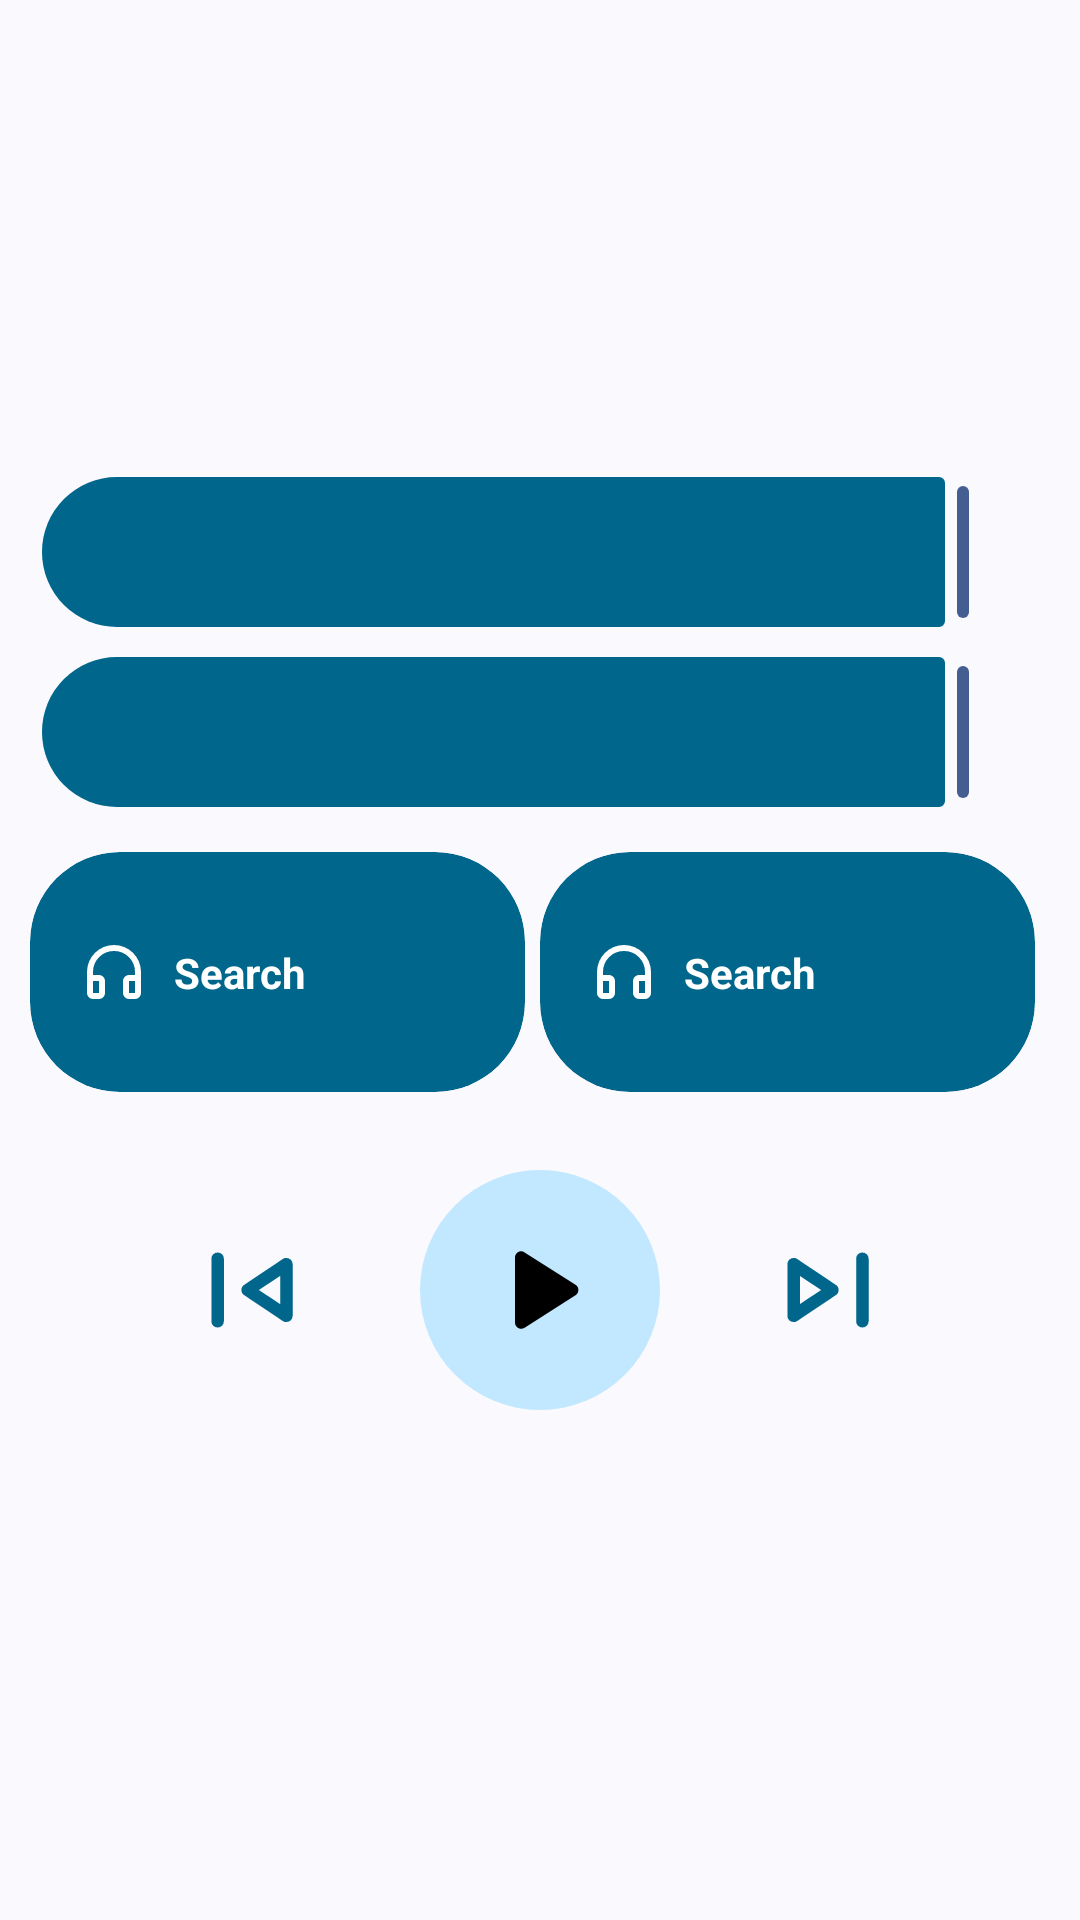

Android layout source for this screen:
<!-- AndroidManifest.xml: application theme Theme.Deck -->
<!-- res/layout/activity_main.xml -->
<?xml version="1.0" encoding="utf-8"?>
<androidx.constraintlayout.widget.ConstraintLayout xmlns:android="http://schemas.android.com/apk/res/android"
    xmlns:app="http://schemas.android.com/apk/res-auto"
    xmlns:tools="http://schemas.android.com/tools"
    android:layout_width="match_parent"
    android:layout_height="match_parent"
    tools:context=".MainActivity">

    <ScrollView
        android:layout_width="wrap_content"
        android:layout_height="wrap_content"
        app:layout_constraintBottom_toBottomOf="parent"
        app:layout_constraintEnd_toEndOf="parent"
        app:layout_constraintStart_toStartOf="parent"
        app:layout_constraintTop_toTopOf="parent">

        <LinearLayout
            android:layout_width="match_parent"
            android:layout_height="wrap_content"
            android:orientation="vertical">

            <com.google.android.material.slider.Slider
                android:id="@+id/sliderBrightness"
                android:layout_width="match_parent"
                android:layout_height="wrap_content"
                app:trackColorActive="@color/colorPrimary"
                app:trackColorInactive="@color/colorPrimaryBack"
                android:value="1"
                app:trackHeight="50dp"
                android:layout_marginVertical="5dp"/>

            <com.google.android.material.slider.Slider
                android:id="@+id/sliderAudio"
                android:layout_width="match_parent"
                android:layout_height="wrap_content"
                app:trackColorActive="@color/colorPrimary"
                app:trackColorInactive="@color/colorPrimaryBack"
                android:value="1"
                app:trackHeight="50dp"
                android:layout_marginVertical="5dp"/>

            <TableLayout
                android:layout_width="match_parent"
                android:layout_height="match_parent"
                android:paddingHorizontal="10dp"
                android:layout_marginVertical="5dp"
                android:stretchColumns="*">

                <TableRow
                    android:layout_width="match_parent"
                    android:layout_height="match_parent"
                    android:layout_marginVertical="5dp">

                    <com.google.android.material.card.MaterialCardView
                        android:id="@+id/buttonAudioDevice"
                        android:layout_width="match_parent"
                        android:layout_height="80dp"
                        android:layout_marginEnd="5dp"
                        android:backgroundTint="@color/colorPrimary"
                        app:cardCornerRadius="30dp"
                        app:strokeWidth="0dp">

                        <androidx.constraintlayout.widget.ConstraintLayout
                            android:layout_width="match_parent"
                            android:layout_height="match_parent"
                            android:padding="16dp">

                            <ImageView
                                android:id="@+id/iconAudioDevice"
                                android:layout_width="24dp"
                                android:layout_height="24dp"
                                android:src="@drawable/rounded_headphones_24"
                                app:tint="@color/colorForeground"
                                app:layout_constraintBottom_toBottomOf="parent"
                                app:layout_constraintStart_toStartOf="parent"
                                app:layout_constraintTop_toTopOf="parent"/>

                            <TextView
                                android:id="@+id/textAudioDevice"
                                android:layout_width="0dp"
                                android:layout_height="wrap_content"
                                android:layout_marginStart="8dp"
                                android:text="Search"
                                android:textSize="14sp"
                                android:textStyle="bold"
                                android:textColor="@color/colorForeground"
                                app:layout_constraintBottom_toBottomOf="parent"
                                app:layout_constraintEnd_toEndOf="parent"
                                app:layout_constraintStart_toEndOf="@+id/iconAudioDevice"
                                app:layout_constraintTop_toTopOf="parent" />

                        </androidx.constraintlayout.widget.ConstraintLayout>

                    </com.google.android.material.card.MaterialCardView>

                    <com.google.android.material.card.MaterialCardView
                        android:id="@+id/buttonMute"
                        android:layout_width="match_parent"
                        android:layout_height="80dp"
                        android:layout_marginEnd="5dp"
                        android:backgroundTint="@color/colorPrimary"
                        app:cardCornerRadius="30dp"
                        app:strokeWidth="0dp">

                        <androidx.constraintlayout.widget.ConstraintLayout
                            android:layout_width="match_parent"
                            android:layout_height="match_parent"
                            android:padding="16dp">

                            <ImageView
                                android:id="@+id/iconMute"
                                android:layout_width="24dp"
                                android:layout_height="24dp"
                                android:src="@drawable/rounded_headphones_24"
                                app:tint="@color/colorForeground"
                                app:layout_constraintBottom_toBottomOf="parent"
                                app:layout_constraintStart_toStartOf="parent"
                                app:layout_constraintTop_toTopOf="parent"/>

                            <TextView
                                android:id="@+id/textMute"
                                android:layout_width="0dp"
                                android:layout_height="wrap_content"
                                android:layout_marginStart="8dp"
                                android:text="Search"
                                android:textSize="14sp"
                                android:textStyle="bold"
                                android:textColor="@color/colorForeground"
                                app:layout_constraintBottom_toBottomOf="parent"
                                app:layout_constraintEnd_toEndOf="parent"
                                app:layout_constraintStart_toEndOf="@+id/iconMute"
                                app:layout_constraintTop_toTopOf="parent" />

                        </androidx.constraintlayout.widget.ConstraintLayout>

                    </com.google.android.material.card.MaterialCardView>
                </TableRow>

            </TableLayout>
            <LinearLayout
                android:layout_width="match_parent"
                android:layout_height="wrap_content"
                android:orientation="horizontal"
                android:gravity="center_horizontal"
                android:padding="16dp"
                tools:context=".MainActivity">

                <ImageButton
                    android:id="@+id/btnPrevious"
                    android:layout_width="80dp"
                    android:layout_height="80dp"
                    android:src="@drawable/rounded_skip_previous_24"
                    android:background="@android:color/transparent"
                    app:tint="@color/colorPrimary" />

                <ImageButton
                    android:id="@+id/btnPlayPause"
                    android:layout_width="80dp"
                    android:layout_height="80dp"
                    android:src="@drawable/round_play_arrow_24"
                    android:background="@drawable/rounded_background"
                    android:layout_marginStart="16dp"
                    android:layout_marginEnd="16dp"/>

                <ImageButton
                    android:id="@+id/btnNext"
                    android:layout_width="80dp"
                    android:layout_height="80dp"
                    android:src="@drawable/rounded_skip_next_24"
                    android:background="@android:color/transparent"
                    app:tint="@color/colorPrimary" />

            </LinearLayout>
        </LinearLayout>
    </ScrollView>

</androidx.constraintlayout.widget.ConstraintLayout>
<!-- resources referenced by this layout -->
<resources>
  <color name="colorForeground">@color/white</color>
  <color name="colorPrimary">@color/material_dynamic_primary40</color>
  <color name="colorPrimaryBack">@color/material_dynamic_neutral90</color>
  <!-- drawable round_play_arrow_24 (drawable) -->
  <vector android:height="50dp" android:tint="#000000"
      android:viewportHeight="24" android:viewportWidth="24"
      android:width="50dp" xmlns:android="http://schemas.android.com/apk/res/android">
      <path android:fillColor="@android:color/white" android:pathData="M8,6.82v10.36c0,0.79 0.87,1.27 1.54,0.84l8.14,-5.18c0.62,-0.39 0.62,-1.29 0,-1.69L9.54,5.98C8.87,5.55 8,6.03 8,6.82z"/>
  </vector>
  <!-- drawable rounded_background (drawable) -->
  <?xml version="1.0" encoding="utf-8"?>
  <shape xmlns:android="http://schemas.android.com/apk/res/android"
      android:shape="rectangle">
      <corners android:radius="40dp" />
      <solid android:color="@color/material_dynamic_primary90" />
  </shape>
  <!-- drawable rounded_skip_next_24 (drawable) -->
  <vector android:height="50dp" android:tint="#000000"
      android:viewportHeight="960" android:viewportWidth="960"
      android:width="50dp" xmlns:android="http://schemas.android.com/apk/res/android">
      <path android:fillColor="@android:color/white" android:pathData="M660,680L660,280Q660,263 671.5,251.5Q683,240 700,240Q717,240 728.5,251.5Q740,263 740,280L740,680Q740,697 728.5,708.5Q717,720 700,720Q683,720 671.5,708.5Q660,697 660,680ZM220,645L220,315Q220,297 232,286Q244,275 260,275Q265,275 271,276Q277,277 282,281L530,447Q539,453 543.5,461.5Q548,470 548,480Q548,490 543.5,498.5Q539,507 530,513L282,679Q277,683 271,684Q265,685 260,685Q244,685 232,674Q220,663 220,645ZM300,480L300,480L300,480L300,480ZM300,570L436,480L300,390L300,570Z"/>
  </vector>
  <!-- drawable rounded_skip_previous_24 (drawable) -->
  <vector android:height="50dp" android:tint="#000000"
      android:viewportHeight="960" android:viewportWidth="960"
      android:width="50dp" xmlns:android="http://schemas.android.com/apk/res/android">
      <path android:fillColor="@android:color/white" android:pathData="M220,680L220,280Q220,263 231.5,251.5Q243,240 260,240Q277,240 288.5,251.5Q300,263 300,280L300,680Q300,697 288.5,708.5Q277,720 260,720Q243,720 231.5,708.5Q220,697 220,680ZM678,679L430,513Q421,507 416.5,498.5Q412,490 412,480Q412,470 416.5,461.5Q421,453 430,447L678,281Q683,277 689,276Q695,275 700,275Q716,275 728,286Q740,297 740,315L740,645Q740,663 728,674Q716,685 700,685Q695,685 689,684Q683,683 678,679ZM660,480L660,480L660,480L660,480ZM660,570L660,390L524,480L660,570Z"/>
  </vector>
  <style name="Theme.Deck" parent="Base.Theme.Deck" />
  <color name="white">#FFFFFFFF</color>
  <style name="Base.Theme.Deck" parent="Theme.Material3.DynamicColors.DayNight">
          <item name="android:statusBarColor">@android:color/transparent</item>
          <item name="android:actionBarStyle">@android:color/transparent</item>
          <item name="android:button">@android:color/system_primary_container_light</item>
          
          
      </style>
</resources>
